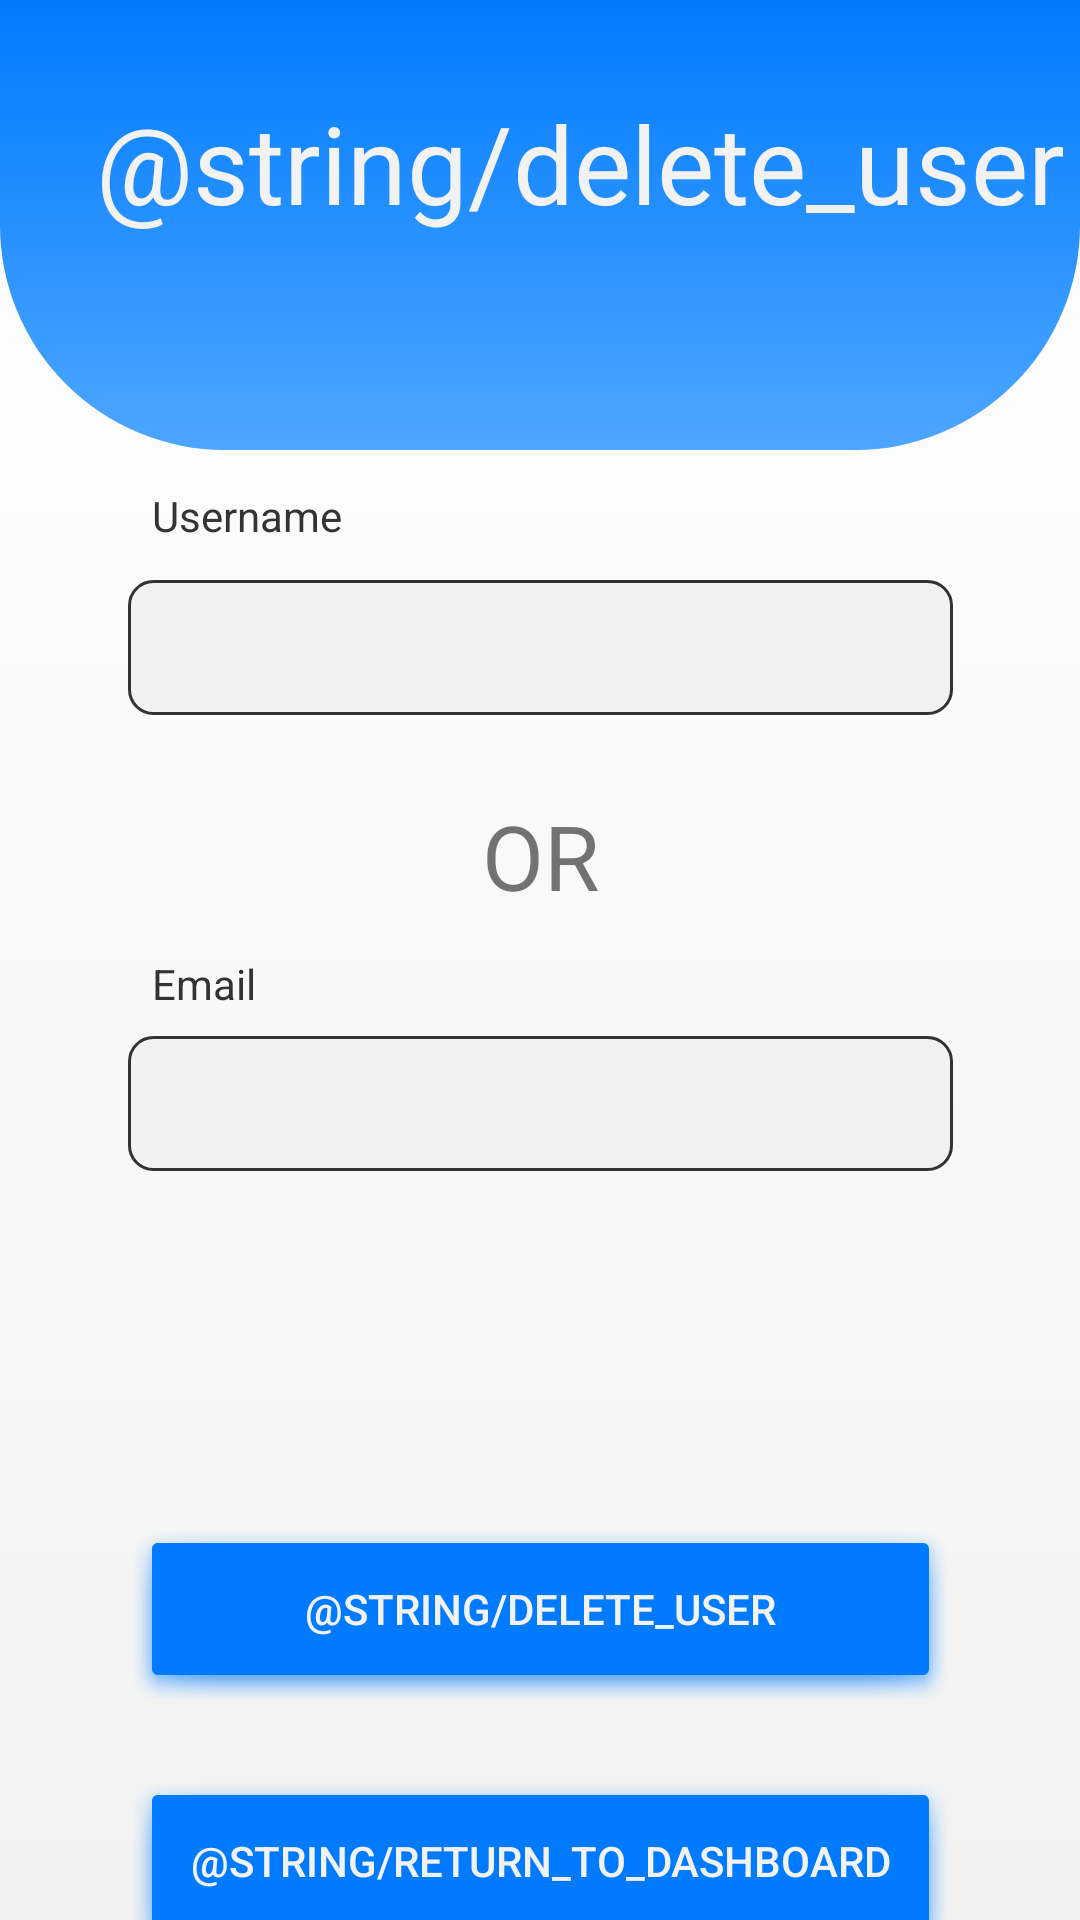

Layout XML and referenced resources for this Android screen:
<!-- AndroidManifest.xml: application theme Theme.PersonalFinanceTracker -->
<!-- res/layout/activity_admin_delete_user.xml -->
<?xml version="1.0" encoding="utf-8"?>
<androidx.constraintlayout.widget.ConstraintLayout xmlns:android="http://schemas.android.com/apk/res/android"
    xmlns:app="http://schemas.android.com/apk/res-auto"
    xmlns:tools="http://schemas.android.com/tools"
    android:id="@+id/main"
    android:layout_width="match_parent"
    android:layout_height="match_parent"
    android:background="@drawable/bg_gradient"
    tools:context=".AdminDeleteUser">

    <View
        android:id="@+id/top_bg_view"
        android:layout_width="match_parent"
        android:layout_height="150dp"
        android:background="@drawable/bg_design"
        app:layout_constraintTop_toTopOf="parent" />

    <TextView
        android:id="@+id/DeleteUserTitleTextView"
        android:layout_width="match_parent"
        android:layout_height="wrap_content"
        android:layout_marginStart="32dp"
        android:layout_marginTop="30dp"
        android:text="@string/delete_user"
        android:textColor="@color/light_gray"
        android:textSize="36sp"
        app:layout_constraintTop_toTopOf="parent" />

    <TextView
        android:id="@+id/UserNameTitleTextView"
        android:layout_width="wrap_content"
        android:layout_height="wrap_content"
        android:layout_marginStart="8dp"
        android:layout_marginTop="84dp"
        android:text="@string/username"
        android:textColor="@color/dark_gray"
        app:layout_constraintStart_toStartOf="@+id/UserNameEditTextView"
        app:layout_constraintTop_toBottomOf="@+id/DeleteUserTitleTextView" />

    <EditText
        android:id="@+id/UserNameEditTextView"
        android:layout_width="275dp"
        android:layout_height="45dp"
        android:layout_marginTop="12dp"
        android:background="@drawable/edit_text_border"
        android:ems="10"
        android:paddingStart="10dp"
        android:paddingEnd="10dp"
        android:textColor="@color/black"
        app:layout_constraintEnd_toEndOf="parent"
        app:layout_constraintStart_toStartOf="parent"
        app:layout_constraintTop_toBottomOf="@+id/UserNameTitleTextView" />


    <TextView
        android:id="@+id/EmailTitleTextView"
        android:layout_width="wrap_content"
        android:layout_height="wrap_content"
        android:layout_marginStart="8dp"
        android:layout_marginTop="80dp"
        android:text="@string/email"
        android:textColor="@color/dark_gray"
        app:layout_constraintStart_toStartOf="@+id/NewEmailEditTextView"
        app:layout_constraintTop_toBottomOf="@+id/UserNameEditTextView" />

    <EditText
        android:id="@+id/NewEmailEditTextView"
        android:layout_width="275dp"
        android:layout_height="45dp"
        android:layout_marginTop="8dp"
        android:background="@drawable/edit_text_border"
        android:ems="10"
        android:inputType="textEmailAddress"
        android:paddingStart="10dp"
        android:paddingEnd="10dp"
        android:textColor="@color/black"
        app:layout_constraintEnd_toEndOf="parent"
        app:layout_constraintStart_toStartOf="parent"
        app:layout_constraintTop_toBottomOf="@+id/EmailTitleTextView" />

    <Button
        android:id="@+id/DeleteUserButton"
        android:layout_width="275dp"
        android:layout_height="60dp"
        android:layout_marginTop="116dp"
        android:background="@android:drawable/dialog_holo_light_frame"
        android:backgroundTint="@color/primary_blue"
        android:text="@string/delete_user"
        android:textColor="@color/light_gray"
        app:layout_constraintEnd_toEndOf="parent"
        app:layout_constraintStart_toStartOf="parent"
        app:layout_constraintTop_toBottomOf="@+id/NewEmailEditTextView" />

    <Button
        android:id="@+id/ReturnToDashboardButton"
        android:layout_width="275dp"
        android:layout_height="60dp"
        android:layout_marginTop="24dp"
        android:background="@android:drawable/dialog_holo_light_frame"
        android:backgroundTint="@color/primary_blue"
        android:text="@string/return_to_dashboard"
        android:textColor="@color/light_gray"
        app:layout_constraintEnd_toEndOf="parent"
        app:layout_constraintStart_toStartOf="parent"
        app:layout_constraintTop_toBottomOf="@+id/DeleteUserButton" />

    <TextView
        android:id="@+id/textView2"
        android:layout_width="wrap_content"
        android:layout_height="wrap_content"
        android:text="OR"
        android:textSize="30sp"
        app:layout_constraintBottom_toTopOf="@+id/EmailTitleTextView"
        app:layout_constraintEnd_toEndOf="parent"
        app:layout_constraintStart_toStartOf="parent"
        app:layout_constraintTop_toBottomOf="@+id/UserNameEditTextView"
        app:layout_constraintVertical_bias="0.675" />


</androidx.constraintlayout.widget.ConstraintLayout>
<!-- resources referenced by this layout -->
<resources>
  <color name="black">#FF000000</color>
  <color name="dark_gray">#333333</color>
  <color name="light_gray">#f2f2f2</color>
  <color name="primary_blue">#007bff</color>
  <!-- drawable bg_design (drawable) -->
  <?xml version="1.0" encoding="utf-8"?>
  <shape xmlns:android="http://schemas.android.com/apk/res/android">
  
      <corners android:bottomLeftRadius="75dp"
          android:bottomRightRadius="75dp"/>
      <gradient android:startColor="@color/primary_blue"
          android:endColor="@color/light_blue"
          android:angle="270"/>
  </shape>
  <!-- drawable bg_gradient (drawable) -->
  <?xml version="1.0" encoding="utf-8"?>
  <shape xmlns:android="http://schemas.android.com/apk/res/android">
  <gradient
      android:startColor="@color/white"
      android:endColor="@color/light_gray"
      android:angle="270"/>
  </shape>
  <!-- drawable edit_text_border (drawable) -->
  <?xml version="1.0" encoding="utf-8"?>
  <shape xmlns:android="http://schemas.android.com/apk/res/android" android:shape="rectangle">
      <solid android:color="@color/light_gray" />
      <stroke
          android:width="1dp"
          android:color="@color/dark_gray" />
      <corners android:radius="8dp" />
  
  </shape>
  <string name="email">Email</string>
  <string name="username">Username</string>
  <style name="Theme.PersonalFinanceTracker" parent="Base.Theme.PersonalFinanceTracker" />
  <color name="light_blue">#4da6ff</color>
  <color name="white">#FFFFFFFF</color>
  <style name="Base.Theme.PersonalFinanceTracker" parent="Theme.MaterialComponents.DayNight.NoActionBar.Bridge">
          
          
  
      </style>
</resources>
